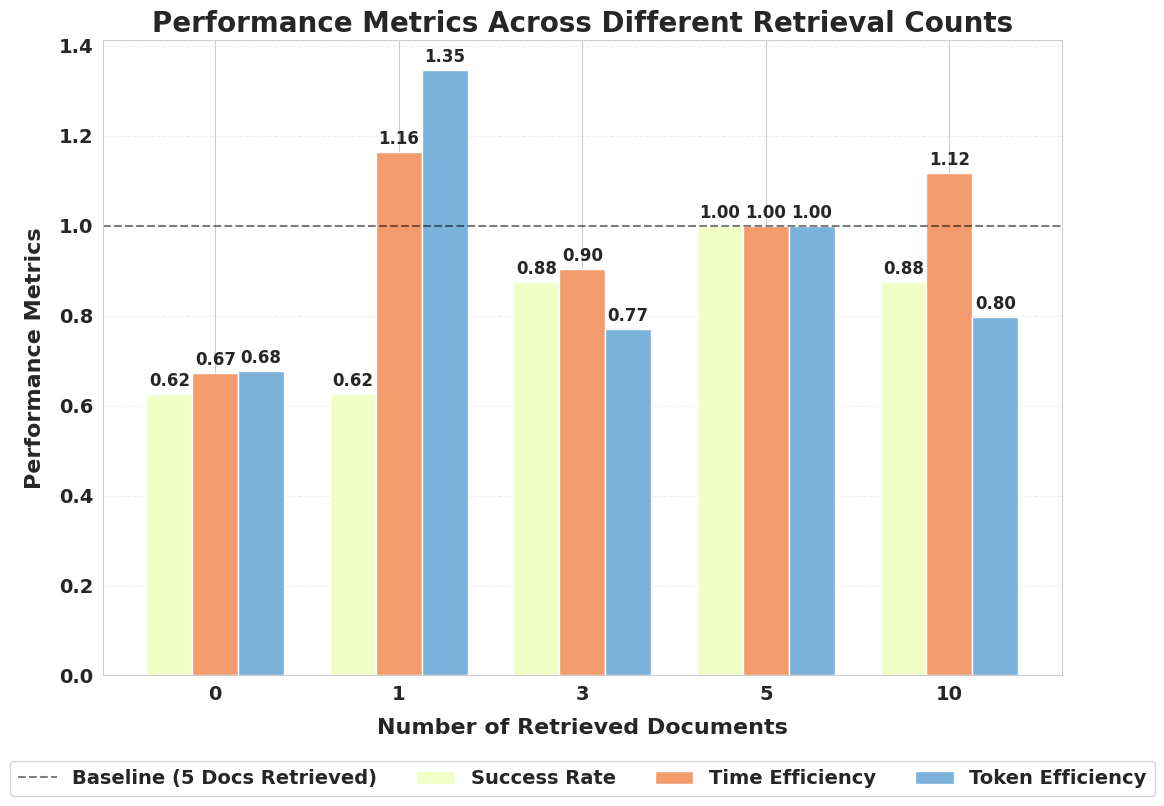

Reproduce this figure in Python.
import numpy as np
import matplotlib.pyplot as plt
import seaborn as sns

# Set style
sns.set_style("whitegrid")
plt.rcParams['font.family'] = 'sans-serif'
plt.rcParams['font.sans-serif'] = ['Arial']
plt.rcParams['font.weight'] = 'bold'  # Set all fonts to bold by default

# Define the data
retrieval_counts = [0, 1, 3, 5, 10]
tasks = 8

# Success rates (1 or 0)
success_data = np.array([
    [1, 1, 1, 0, 1, 0, 0, 1],  # Retrieved 0
    [1, 1, 0, 1, 1, 0, 0, 1],  # Retrieved 1
    [1, 1, 1, 1, 1, 0, 1, 1],  # Retrieved 3
    [1, 1, 1, 1, 1, 1, 1, 1],  # Retrieved 5 (baseline)
    [1, 1, 1, 1, 1, 0, 1, 1],  # Retrieved 10
])

# Time used
time_data = np.array([
    [9448, 530, 618, 0, 1066, 0, 0, 1927],  # Retrieved 0
    [2267, 560, 0, 2590, 732, 0, 0, 1913],  # Retrieved 1
    [4303, 508, 346, 2639, 712, 0, 1721, 1869],  # Retrieved 3
    [4089, 524, 370, 3699, 701, 2979, 800, 2066],  # Retrieved 5 (baseline)
    [2099, 643, 218, 3077, 699, 0, 939, 1928],  # Retrieved 10
])

# Token used
token_data = np.array([
    [148118, 26141, 89737, 0, 70036, 0, 0, 16065],  # Retrieved 0
    [31443, 28080, 0, 61846, 25730, 0, 0, 17271],  # Retrieved 1
    [70839, 28758, 51204, 69458, 27429, 0, 50466, 23682],  # Retrieved 3
    [79887, 30293, 54606, 72863, 29271, 199127, 14367, 25846],  # Retrieved 5 (baseline)
    [40577, 78403, 29467, 90535, 34600, 0, 23045, 28873],  # Retrieved 10
])

# Calculate success rates
success_rates = np.mean(success_data, axis=1)

# Calculate relative times compared to retrieved 5 (baseline)
baseline_time = time_data[3]  # Retrieved 5
relative_times = []

for i in range(len(retrieval_counts)):
    relative_time_per_task = []
    for task in range(tasks):
        # Only include tasks where both current and baseline succeeded
        if success_data[i][task] > 0 and success_data[3][task] > 0 and time_data[i][task] > 0:
            relative_time_per_task.append(time_data[i][task] / baseline_time[task])
    
    # Calculate average of relative times for tasks that succeeded in both
    if relative_time_per_task:
        relative_times.append(np.mean(relative_time_per_task))
    else:
        relative_times.append(0)

# Calculate relative tokens compared to retrieved 5 (baseline)
baseline_token = token_data[3]  # Retrieved 5
relative_tokens = []

for i in range(len(retrieval_counts)):
    relative_token_per_task = []
    for task in range(tasks):
        # Only include tasks where both current and baseline succeeded
        if success_data[i][task] > 0 and success_data[3][task] > 0 and token_data[i][task] > 0:
            relative_token_per_task.append(token_data[i][task] / baseline_token[task])
    
    # Calculate average of relative tokens for tasks that succeeded in both
    if relative_token_per_task:
        relative_tokens.append(np.mean(relative_token_per_task))
    else:
        relative_tokens.append(0)

# Calculate token efficiency and time efficiency (reciprocals of relative metrics)
# Avoid division by zero
time_efficiency = [1/rt if rt > 0 else 0 for rt in relative_times]
token_efficiency = [1/rt if rt > 0 else 0 for rt in relative_tokens]

# Set up the plot
fig, ax = plt.subplots(figsize=(12, 8), dpi=600)

# Positions for the bars
x = np.arange(len(retrieval_counts))
width = 0.25  # the width of the bars

# Plotting the bars
rects1 = ax.bar(x - width, success_rates, width, label='Success Rate', color='#F1FEC6')
rects2 = ax.bar(x, time_efficiency, width, label='Time Efficiency', color='#F39B6D')
rects3 = ax.bar(x + width, token_efficiency, width, label='Token Efficiency', color='#7BB2D9')

# Add horizontal line at y=1 for baseline reference
ax.axhline(y=1, color='black', linestyle='--', alpha=0.5, label='Baseline (5 Docs Retrieved)')

# Increase font size and make bold for all elements
ax.set_xlabel('Number of Retrieved Documents', fontsize=16, fontweight='bold', labelpad=10)
ax.set_ylabel('Performance Metrics', fontsize=16, fontweight='bold', labelpad=10)
ax.set_title('Performance Metrics Across Different Retrieval Counts', fontsize=20, fontweight='bold')
ax.set_xticks(x)
ax.set_xticklabels([f'{count}' for count in retrieval_counts], fontsize=14, fontweight='bold')
ax.tick_params(axis='y', labelsize=14)  # Make y-axis tick labels larger

# Make legend text larger and bold
ax.legend(loc='upper center', bbox_to_anchor=(0.5, -0.12), ncol=4, fontsize=14, frameon=True)

# Add grid
ax.grid(axis='y', linestyle='--', alpha=0.3)

# Add value annotations with larger bold font
def add_labels(rects):
    for rect in rects:
        height = rect.get_height()
        if height > 0:
            ax.annotate(f'{height:.2f}',
                        xy=(rect.get_x() + rect.get_width() / 2, height),
                        xytext=(0, 3),  # 3 points vertical offset
                        textcoords="offset points",
                        ha='center', va='bottom',
                        fontsize=12, fontweight='bold')

add_labels(rects1)
add_labels(rects2)
add_labels(rects3)

plt.tight_layout()
plt.subplots_adjust(bottom=0.15)

# Print the calculated values for reference
print("Success Rates:", success_rates)
print("Time Efficiency:", time_efficiency)
print("Token Efficiency:", token_efficiency)

plt.savefig("./retrieved_number_plots.pdf")